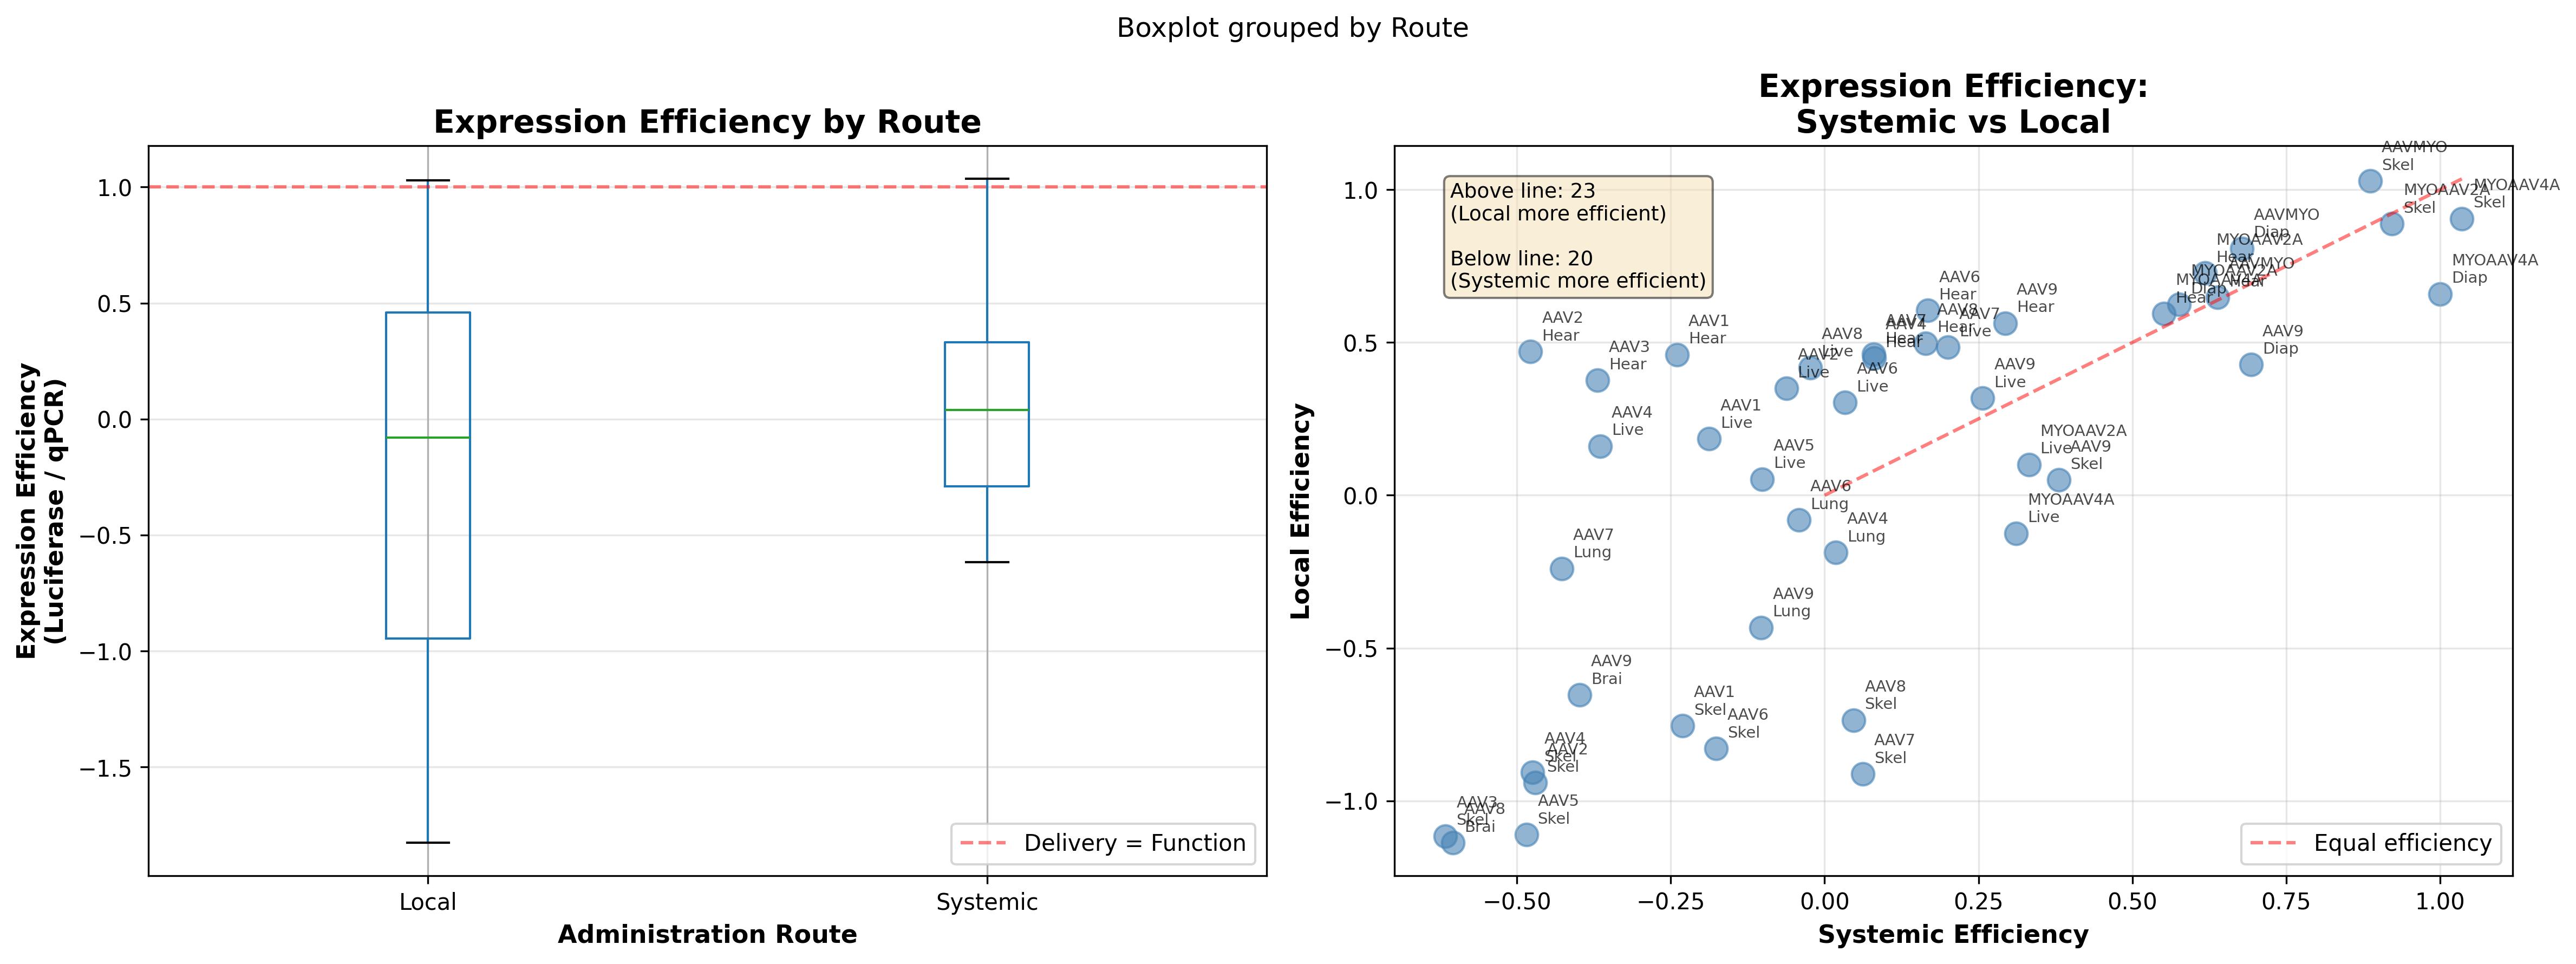

The table this chart was drawn from, first rows:
Tissue, Serotype, Route, qPCR_Score, Luciferase_Score, Expression_Efficiency
Heart, AAV1, Systemic, 3.171, -0.7606, -0.2399
Heart, AAV1, Local, 5.164, 2.378, 0.4604
Heart, AAV2, Systemic, 3.597, -1.718, -0.4777
Heart, AAV2, Local, 5.74, 2.699, 0.4702
Heart, AAV3, Systemic, 2.977, -1.099, -0.3691
Heart, AAV3, Local, 3.575, 1.344, 0.376
Heart, AAV4, Systemic, 4.798, 0.385, 0.08023
Heart, AAV4, Local, 4.692, 2.107, 0.449
Heart, AAV5, Local, 3.315, 1.165, 0.3515
Heart, AAV6, Systemic, 4.992, 0.8357, 0.1674
Heart, AAV6, Local, 6.486, 3.92, 0.6043
Heart, AAV7, Systemic, 3.636, 0.2911, 0.08006
Heart, AAV7, Local, 4.897, 2.259, 0.4612
Heart, AAV8, Systemic, 3.829, 0.6291, 0.1643
Heart, AAV8, Local, 4.959, 2.468, 0.4978
Heart, AAV9, Systemic, 5.438, 1.595, 0.2934
Heart, AAV9, Local, 4.963, 2.795, 0.5632
Heart, AAVMYO, Systemic, 4.575, 2.921, 0.6385
Heart, AAVMYO, Local, 4.236, 2.744, 0.6478
Heart, MYOAAV2A, Systemic, 5.921, 3.658, 0.6177
Heart, MYOAAV2A, Local, 5.539, 4.026, 0.7269
Heart, MYOAAV4A, Systemic, 5.543, 3.056, 0.5513
Heart, MYOAAV4A, Local, 5.507, 3.273, 0.5943
Liver, AAV1, Systemic, 3.154, -0.5915, -0.1876
Liver, AAV1, Local, 3.731, 0.6892, 0.1847
Liver, AAV2, Systemic, 3.769, -0.2347, -0.06228
Liver, AAV2, Local, 4.542, 1.589, 0.3499
Liver, AAV3, Local, 3.389, 0.2745, 0.081
Liver, AAV4, Systemic, 3.115, -1.136, -0.3647
Liver, AAV4, Local, 2.78, 0.4477, 0.161
Liver, AAV5, Systemic, 3.615, -0.3662, -0.1013
Liver, AAV5, Local, 3.094, 0.1628, 0.05261
Liver, AAV6, Systemic, 4.769, 0.1596, 0.03347
Liver, AAV6, Local, 3.777, 1.147, 0.3038
Liver, AAV7, Systemic, 6.423, 1.286, 0.2003
Liver, AAV7, Local, 4.828, 2.337, 0.4841
Liver, AAV8, Systemic, 5.154, -0.1221, -0.02368
Liver, AAV8, Local, 4.533, 1.896, 0.4182
Liver, AAV9, Systemic, 6.282, 1.614, 0.2569
Liver, AAV9, Local, 5.003, 1.592, 0.3181
Liver, AAVMYO, Systemic, 3.953, 1.286, 0.3254
Liver, MYOAAV2A, Systemic, 4.652, 1.544, 0.3318
Liver, MYOAAV2A, Local, 4.154, 0.4187, 0.1008
Liver, MYOAAV4A, Systemic, 5.715, 1.777, 0.3109
Liver, MYOAAV4A, Local, 4.606, -0.574, -0.1246
Lung, AAV4, Systemic, 6.692, 0.1221, 0.01824
Lung, AAV4, Local, 4.397, -0.8216, -0.1868
Lung, AAV6, Systemic, 3.808, -0.1596, -0.04192
Lung, AAV6, Local, 4.727, -0.3817, -0.08076
Lung, AAV7, Systemic, 3.538, -1.512, -0.4272
Lung, AAV7, Local, 4.507, -1.079, -0.2394
Lung, AAV8, Systemic, 5.0, -2.282, -0.4563
Lung, AAV9, Systemic, 3.923, -0.4038, -0.1029
Lung, AAV9, Local, 4.297, -1.859, -0.4326
Kidney, AAV4, Local, 2.508, -2.058, -0.8205
Kidney, AAV5, Local, 2.737, -1.95, -0.7126
Kidney, AAV7, Local, 1.74, -1.759, -1.011
Skeletal Muscle, AAV1, Systemic, 3.336, -0.77, -0.2308
Skeletal Muscle, AAV1, Local, 2.851, -2.149, -0.7538
Skeletal Muscle, AAV2, Systemic, 3.498, -1.643, -0.4698
... 47 more rows
